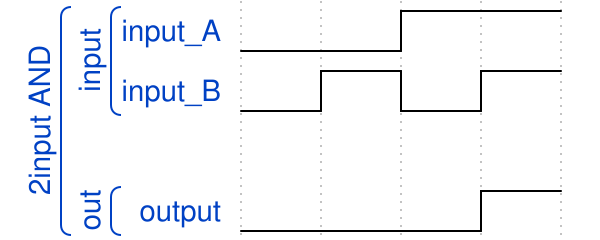

Give the WaveDrom (WaveJSON) description of this timing diagram.

{ "signal" : 
 [
  ['2input AND',
  	['input',
   		{ "name": "input_A", "wave": "l.h." },
     	{ "name": "input_B", "wave":"lhlh"}
  	],
   	{},
  	['out',
   		{ "name": "output", "wave":"l..h" },
   	]
  ]
 ]}